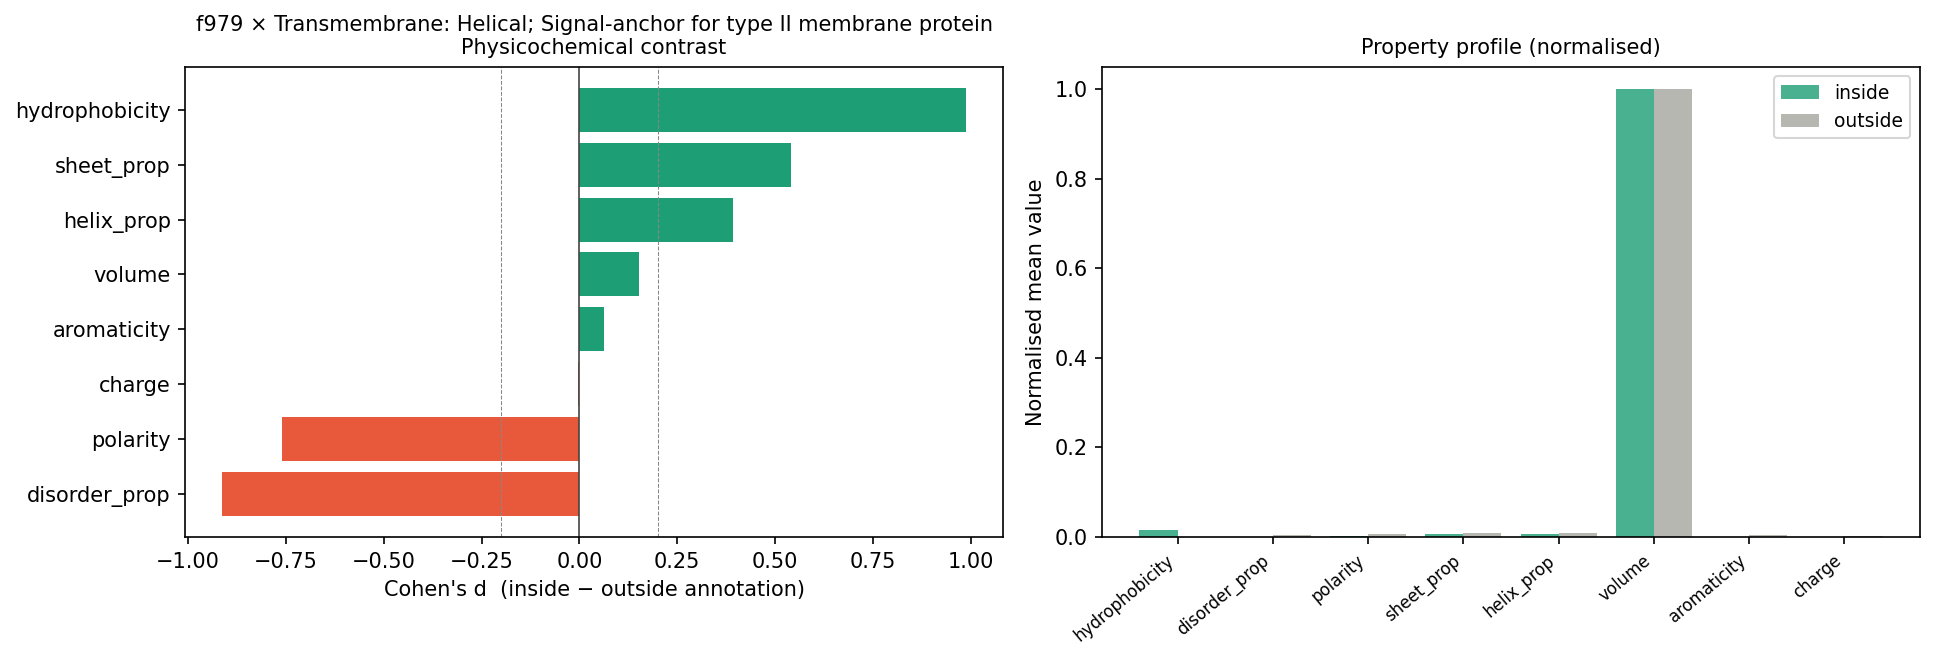

The file beside this chart, header and first rows:
property	mean_in	mean_out	contrast	cohen_d	mean_act_hi	mean_act_lo	act_cohen_d	n_in	n_out
hydrophobicity	2.216	-0.4013	2.617	0.9875	-0.1682	-0.3455	0.06692	1042	20028
disorder_prop	0.05433	0.123	-0.06864	-0.9123	0.117	0.1214	-0.05806	1042	20028
polarity	0.222	0.4034	-0.1814	-0.761	0.3898	0.3977	-0.0333	1042	20028
sheet_prop	0.8367	0.6919	0.1447	0.5401	0.7063	0.694	0.04599	1042	20028
helix_prop	0.8126	0.6744	0.1382	0.3915	0.6897	0.6752	0.04094	1042	20028
volume	141.9	135.9	6.033	0.1514	137.4	135.3	0.05343	1042	20028
aromaticity	0.1488	0.1272	0.02153	0.06246	0.1272	0.1291	-0.005378	1042	20028
charge	0.003839	0.005392	-0.001554	-0.004427	0.01865	-0.004137	0.06491	1042	20028
